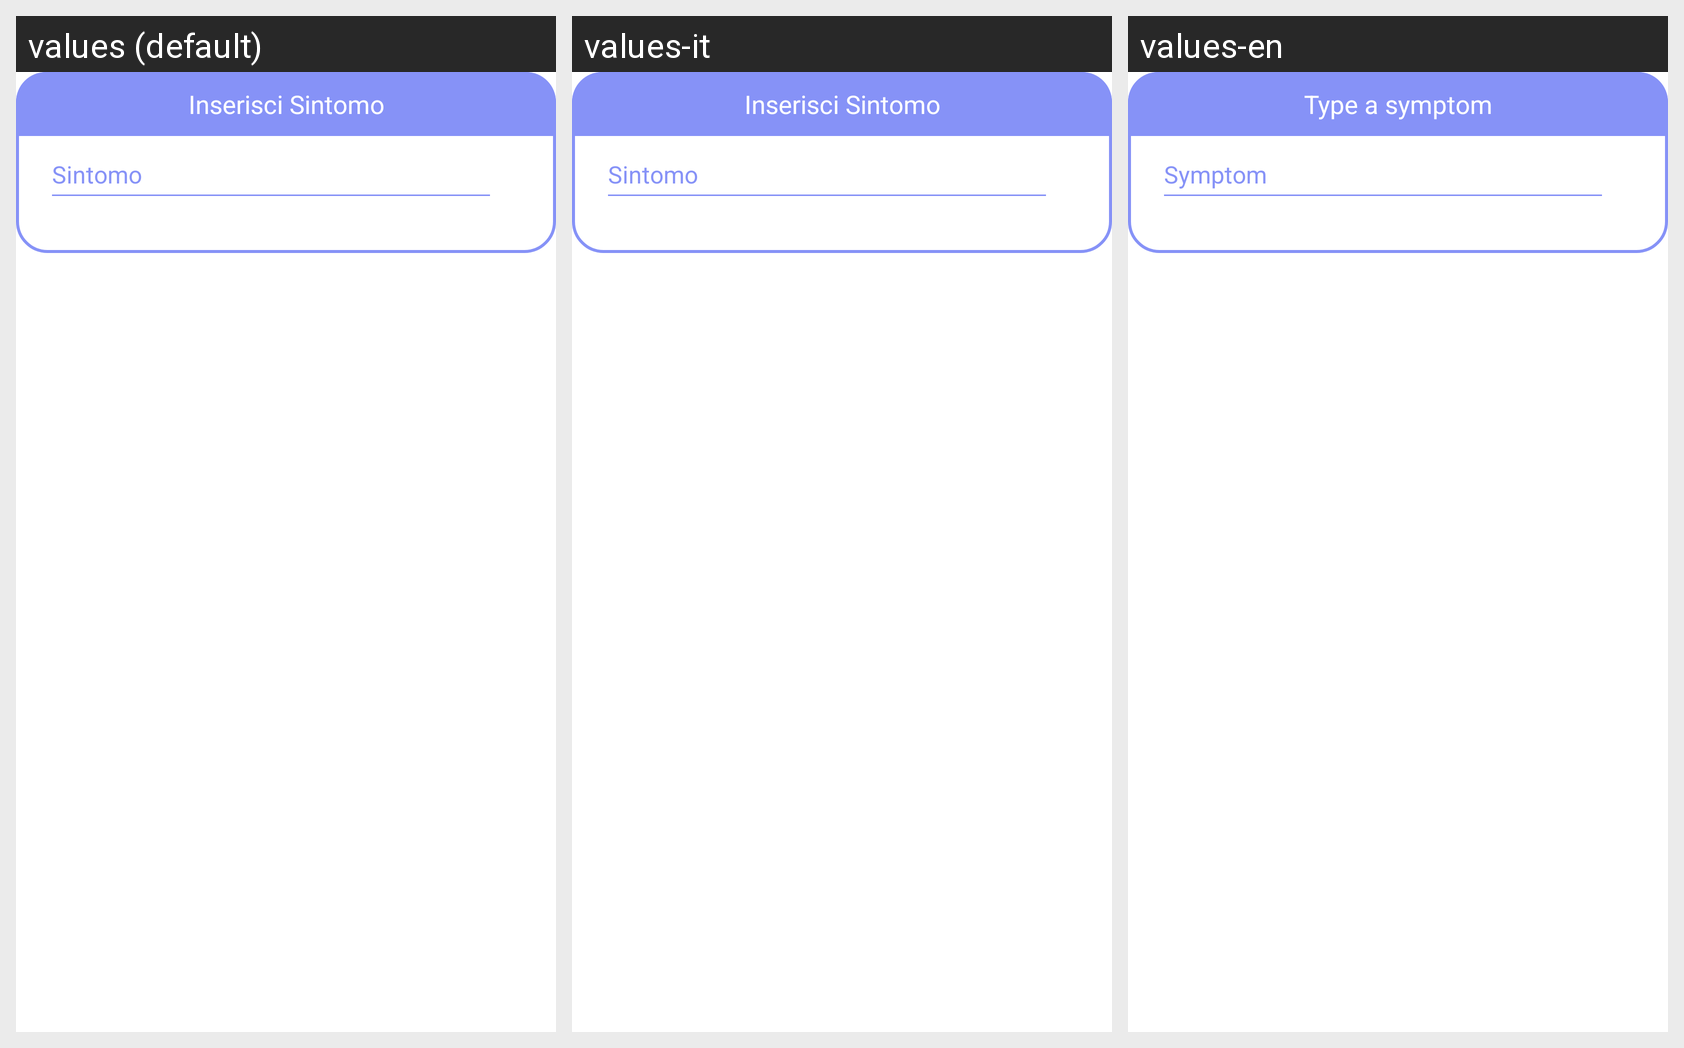

The same Android screen rendered under several of its app's locales, left to right. List the strings drawn on it with the default value and each locale's translation.
Android screen res/layout/dialogsymptoms.xml rendered under 3 locales, left to right: values (default), values-it, values-en. Device: Nexus 5 (rendered at 1080×1920; each locale shown at half size, 540×960, under a caption strip naming it); theme Theme.EmiApp.
Strings drawn on this screen, with the default value and each locale's value (text and hints the layout hard-codes, and strings that could not be matched under every locale, appear in the picture but are not listed):

inserisci_sintomo
  values: Inserisci Sintomo
  values-it: Inserisci Sintomo
  values-en: Type a symptom

symp
  values: Sintomo
  values-it: Sintomo
  values-en: Symptom
